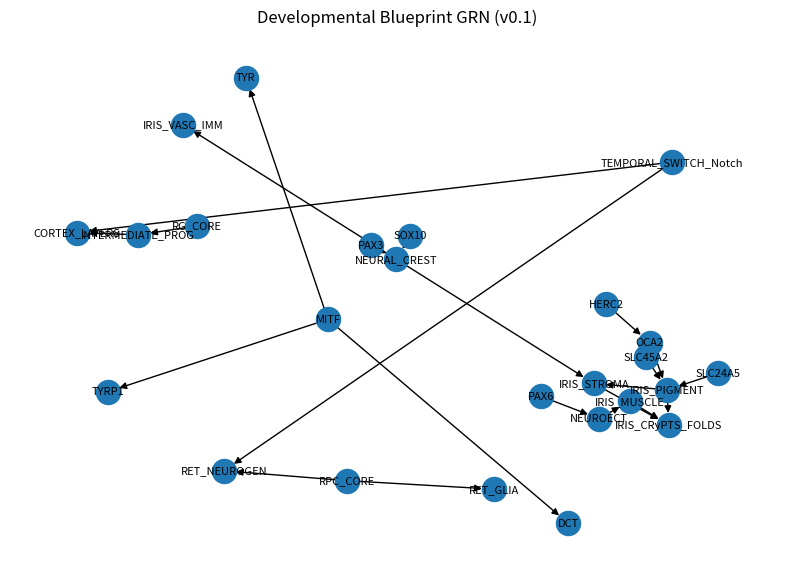

Here is the Python script that generated this plot: (Note: this script raises an exception after producing the figure.)
# v0.1 Blueprint GRN — executable prototype
# Builds a simple developmental blueprint graph (iris/retina/cortex),
# simulates genotype effects, propagates through the network,
# and computes a DNA⇄Iris consistency score.
#
# Notes for this demo:
# - Uses iterative propagation on a directed weighted graph.
# - Predicts 5 iris features from module activities via a linear head.
# - Compares to a dummy observed iris feature vector.
#
# Authors: ChatGPT and Jacob Thomas Messer
#
# You can replace the simulated genotype and observed features with real data later.

import json
import numpy as np
import networkx as nx
import matplotlib.pyplot as plt
from numpy.linalg import norm, inv

# -------------------------------
# 1) Define nodes (modules/genes)
# -------------------------------
nodes = [
    # Global lineage / timing
    "PAX6", "PAX3", "SOX10", "NEUROECT", "NEURAL_CREST", "TEMPORAL_SWITCH_Notch",
    # Iris modules
    "MITF", "TYR", "TYRP1", "DCT", "OCA2", "HERC2", "SLC24A5", "SLC45A2",
    "IRIS_PIGMENT", "IRIS_STROMA", "IRIS_MUSCLE", "IRIS_VASC_IMM", "IRIS_CRyPTS_FOLDS",
    # Retina modules
    "RPC_CORE", "RET_NEUROGEN", "RET_GLIA",
    # Cortex modules
    "RG_CORE", "INTERMEDIATE_PROG", "CORTEX_LAYERS"
]

idx = {n:i for i,n in enumerate(nodes)}

# -------------------------------
# 2) Build graph with weighted edges
# -------------------------------
G = nx.DiGraph()
G.add_nodes_from(nodes)

def add(src, tgt, w):
    G.add_edge(src, tgt, weight=w)

# Core developmental relationships
add("PAX6", "NEUROECT", 0.9)
add("PAX3", "NEURAL_CREST", 0.9)
add("SOX10", "NEURAL_CREST", 0.8)

# Iris differentiation
add("NEUROECT", "IRIS_MUSCLE", 0.6)
add("NEURAL_CREST", "IRIS_STROMA", 0.7)
add("NEURAL_CREST", "IRIS_VASC_IMM", 0.6)

# Pigment regulation
add("MITF", "TYR", 0.85)
add("MITF", "TYRP1", 0.8)
add("MITF", "DCT", 0.75)
add("HERC2", "OCA2", 0.8)
add("OCA2", "IRIS_PIGMENT", 0.6)
add("SLC24A5", "IRIS_PIGMENT", 0.4)
add("SLC45A2", "IRIS_PIGMENT", 0.4)

# Iris visible features
add("IRIS_STROMA", "IRIS_CRyPTS_FOLDS", 0.5)
add("IRIS_MUSCLE", "IRIS_CRyPTS_FOLDS", 0.5)
add("IRIS_PIGMENT", "IRIS_CRyPTS_FOLDS", 0.2)  # pigment can influence mechanics subtly
add("IRIS_PIGMENT", "IRIS_STROMA", 0.1)        # reciprocal soft coupling

# Retina
add("RPC_CORE", "RET_NEUROGEN", 0.7)
add("RPC_CORE", "RET_GLIA", 0.5)

# Cortex
add("RG_CORE", "INTERMEDIATE_PROG", 0.7)
add("INTERMEDIATE_PROG", "CORTEX_LAYERS", 0.7)

# Temporal switch (Notch) inhibitions
add("TEMPORAL_SWITCH_Notch", "RET_NEUROGEN", -0.5)
add("TEMPORAL_SWITCH_Notch", "CORTEX_LAYERS", -0.5)

# -------------------------------
# 3) Adjacency matrix (column-normalized for stability)
# -------------------------------
n = len(nodes)
A = np.zeros((n,n))
for u,v,data in G.edges(data=True):
    A[idx[u], idx[v]] = data["weight"]

# Normalize columns to avoid blow-up in propagation
col_sums = np.maximum(np.sum(np.abs(A), axis=0), 1e-9)
A_norm = A / col_sums

# -------------------------------
# 4) Simulate genotype effects (g) and observed features (replace with real data later)
# -------------------------------
g = np.zeros(n)
# Simulate variants that impact pigment regulation
g[idx["HERC2"]]  = 1.0   # regulatory variant
g[idx["OCA2"]]   = 0.5
g[idx["MITF"]]   = 0.3
g[idx["PAX6"]]   = 0.2
g[idx["SOX10"]]  = 0.1

g = g / (norm(g) + 1e-9)  # normalize

# Observed iris feature vector (dummy): [pigment_intensity, eumel:pheo, pH_proxy, stromal_scatter, fold_density]
iris_obs = np.array([0.8, 0.4, 0.3, 0.6, 0.7])

# Retina and cortex (minimal use here; could be expanded for cross-tissue penalties)
retina_obs = np.array([0.6, 0.3, 0.9])   # [photoreceptor_fraction, glia_fraction, maturity]
cortex_obs = np.array([0.8, 0.7, 0.5])   # [RG→IP flux, deep:upper ratio, gliogenesis]

# -------------------------------
# 5) Propagate genotype through network to get module activities
# x_{t+1} = tanh(A_norm^T x_t + g_bias)
# -------------------------------
def propagate(A_norm, g, steps=12):
    x = np.copy(g)  # start with genotype prior as bias
    for _ in range(steps):
        x = np.tanh(A_norm.T @ x + g)
    return x

x_modules = propagate(A_norm, g, steps=16)

# -------------------------------
# 6) Map module activities to 5 iris features via a fixed linear head (v0.1)
# You can replace these weights with learned values later.
# -------------------------------
Phi = np.zeros((5, n))  # 5 features × n modules

# Feature 0: pigment_intensity ← IRIS_PIGMENT (+), TYR/TYRP1 (+), OCA2/HERC2 (+)
Phi[0, idx["IRIS_PIGMENT"]] = 0.6
Phi[0, idx["TYR"]]          = 0.1
Phi[0, idx["TYRP1"]]        = 0.1
Phi[0, idx["OCA2"]]         = 0.1
Phi[0, idx["HERC2"]]        = 0.1

# Feature 1: eumelanin:pheomelanin proxy ← TYR(+), DCT(+), SLC24A5(+), SLC45A2(+)
Phi[1, idx["TYR"]]      = 0.35
Phi[1, idx["DCT"]]      = 0.25
Phi[1, idx["SLC24A5"]]  = 0.20
Phi[1, idx["SLC45A2"]]  = 0.20

# Feature 2: melanosome pH proxy ← SLC24A5(+), SLC45A2(+), OCA2(+)
Phi[2, idx["SLC24A5"]]  = 0.4
Phi[2, idx["SLC45A2"]]  = 0.3
Phi[2, idx["OCA2"]]     = 0.3

# Feature 3: stromal_scatter ← IRIS_STROMA(+), IRIS_VASC_IMM(+)
Phi[3, idx["IRIS_STROMA"]]  = 0.7
Phi[3, idx["IRIS_VASC_IMM"]] = 0.3

# Feature 4: fold_density ← IRIS_CRyPTS_FOLDS(+), IRIS_MUSCLE(+)
Phi[4, idx["IRIS_CRyPTS_FOLDS"]] = 0.6
Phi[4, idx["IRIS_MUSCLE"]]       = 0.4

pred_iris = Phi @ x_modules

# Clip to [0,1] for interpretability
pred_iris = np.clip((pred_iris - pred_iris.min()) / (pred_iris.max() - pred_iris.min() + 1e-9), 0, 1)

# -------------------------------
# 7) Consistency score (negative squared error + simple cross-penalty)
# -------------------------------
err = norm(pred_iris - iris_obs)
cross_penalty = 0.5 * abs(retina_obs[-1] - pred_iris[0])  # maturity vs pigment intensity
score = - (err + cross_penalty)

# -------------------------------
# 8) Visualize the graph (one plot, default colors per instructions)
# -------------------------------
plt.figure(figsize=(10, 7))
pos = nx.spring_layout(G, seed=7)
nx.draw_networkx_nodes(G, pos)
nx.draw_networkx_edges(G, pos, arrows=True)
nx.draw_networkx_labels(G, pos, font_size=8)
plt.title("Developmental Blueprint GRN (v0.1)")
plt.axis('off')
plt.show()

# -------------------------------
# 9) Save artifacts for you to download / reuse
# -------------------------------
artifact = {
    "nodes": nodes,
    "edges": [{"source": u, "target": v, "weight": float(d["weight"])} for u,v,d in G.edges(data=True)],
    "adjacency_column_normalized": A_norm.tolist(),
    "genotype_vector": g.tolist(),
    "module_activity": x_modules.tolist(),
    "predicted_iris_features": pred_iris.tolist(),
    "observed_iris_features": iris_obs.tolist(),
    "score": float(score)
}

path = "/mnt/data/blueprint_grn_v0_1.json"
with open(path, "w") as f:
    json.dump(artifact, f, indent=2)

print("DNA⇄Iris Consistency Score:", score)
print("Predicted Iris Feature Vector:", pred_iris)
print("Observed Iris Feature Vector:", iris_obs)
print(f"\nSaved model artifact: {path}")
